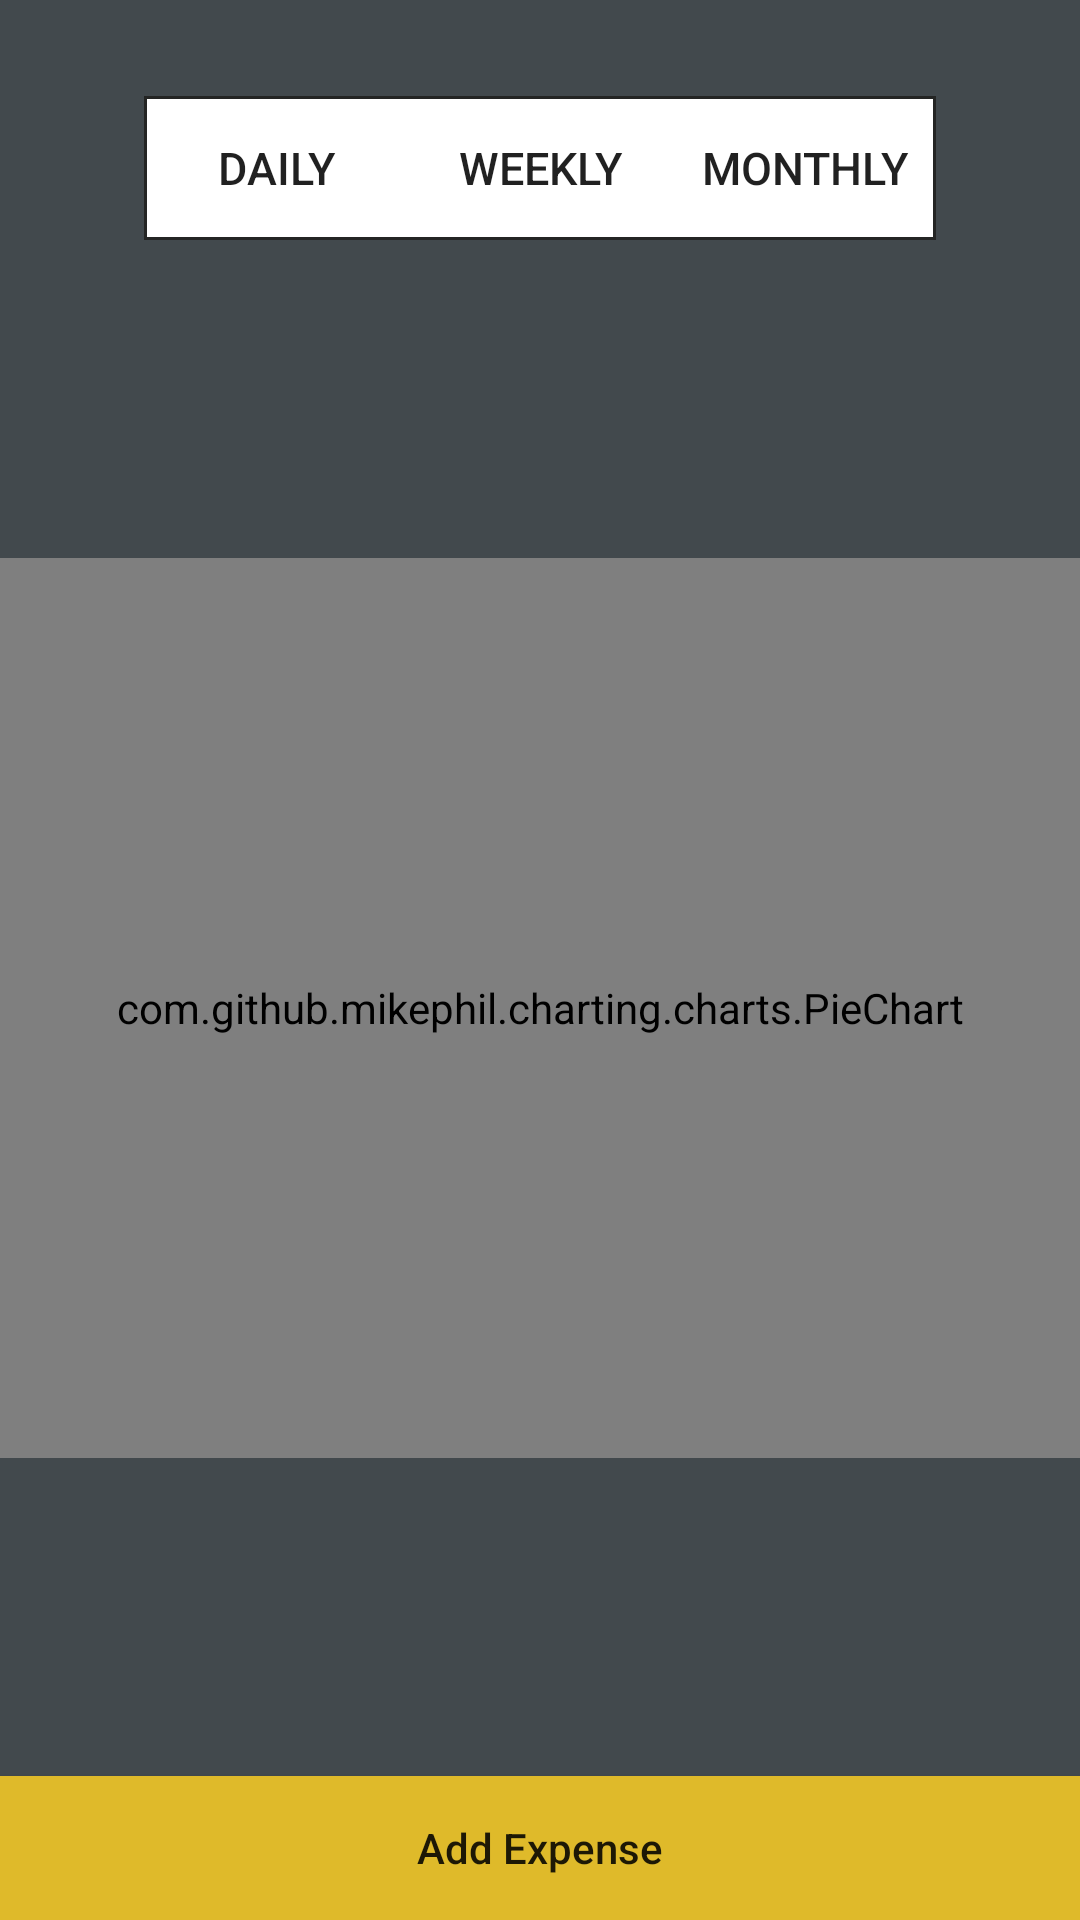

This screen was rendered from an Android layout file. Write that file and the resources it references.
<!-- AndroidManifest.xml: application theme AppTheme -->
<!-- res/layout/dashboard_fragment.xml -->
<?xml version="1.0" encoding="utf-8"?>
<androidx.constraintlayout.widget.ConstraintLayout xmlns:android="http://schemas.android.com/apk/res/android"
    xmlns:app="http://schemas.android.com/apk/res-auto"
    xmlns:tools="http://schemas.android.com/tools"
    android:layout_width="match_parent"
    android:layout_height="match_parent"
    android:background="@color/back_black"
    tools:context=".screen.dashboard.DashboardFragment">


    <LinearLayout
        android:id="@+id/toggle_parent"
        android:layout_width="wrap_content"
        android:layout_height="wrap_content"
        android:layout_marginTop="32dp"
        android:background="@drawable/toggle_shape"
        android:gravity="center"
        android:orientation="horizontal"
        app:layout_constraintEnd_toEndOf="parent"
        app:layout_constraintStart_toStartOf="parent"
        app:layout_constraintTop_toTopOf="parent">

        <Button
            android:id="@+id/btn_daily"
            style="@style/ToggleHeaderText"
            android:layout_width="wrap_content"
            android:layout_height="wrap_content"
            android:layout_gravity="center_vertical"
            android:background="@android:color/transparent"
            android:text="@string/daily"
            android:textSize="15sp" />

        <Button
            android:id="@+id/btn_weekly"
            android:layout_width="wrap_content"
            style="@style/ToggleHeaderText"
            android:layout_height="wrap_content"
            android:layout_gravity="center_vertical"
            android:background="@android:color/transparent"
            android:text="@string/weekly"
            android:textSize="15sp" />

        <Button
            android:id="@+id/btn_monthly"
            style="@style/ToggleHeaderText"
            android:layout_width="wrap_content"
            android:layout_height="wrap_content"
            android:layout_gravity="center_vertical"
            android:background="@android:color/transparent"
            android:text="@string/monthly"
            android:textSize="15sp" />

    </LinearLayout>

    <com.github.mikephil.charting.charts.PieChart
        android:id="@+id/chart"
        android:layout_width="0dp"
        android:layout_height="300dp"

        android:padding="5dp"
        app:layout_constraintBottom_toTopOf="@+id/btn_new_record"
        app:layout_constraintEnd_toEndOf="parent"
        app:layout_constraintStart_toStartOf="parent"
        app:layout_constraintTop_toBottomOf="@+id/toggle_parent" />

    <androidx.appcompat.widget.AppCompatButton
        android:id="@+id/budget_button"
        android:layout_width="135dp"
        android:layout_height="135dp"
        android:layout_centerInParent="true"
        android:background="@android:color/transparent"
        app:layout_constraintBottom_toBottomOf="@+id/chart"
        app:layout_constraintEnd_toEndOf="parent"
        app:layout_constraintStart_toStartOf="@+id/chart"
        app:layout_constraintTop_toTopOf="@+id/chart" />

    <Button
        android:id="@+id/btn_new_record"
        android:layout_width="0dp"
        android:layout_height="wrap_content"
        android:background="@drawable/selector_button"
        android:text="@string/add_expense"
        android:textAllCaps="false"
        app:layout_constraintBottom_toBottomOf="parent"
        app:layout_constraintEnd_toEndOf="parent"
        app:layout_constraintStart_toStartOf="parent" />


</androidx.constraintlayout.widget.ConstraintLayout>
<!-- resources referenced by this layout -->
<resources>
  <color name="back_black">#42494D</color>
  <!-- drawable selector_button (drawable) -->
  <?xml version="1.0" encoding="utf-8"?>
  <selector xmlns:android="http://schemas.android.com/apk/res/android">
  
      <item android:state_pressed="true">
  
          <color android:color="@color/colorAccent"/>
  
      </item>
  
      <item>
          <color android:color="@color/colorAccent_darker"/>
  
      </item>
  </selector>
  <!-- drawable toggle_shape (drawable) -->
  <?xml version="1.0" encoding="utf-8"?>
  <shape xmlns:android="http://schemas.android.com/apk/res/android"
      android:shape="rectangle" >
  
  
  
  
  
  
  
  
      <solid android:color="#FFFFFF" />
  
      <stroke
          android:width="1dp"
          android:color="@color/colorPrimaryDark"/>
  
      <padding
          android:bottom="0dp"
          android:left="0dp"
          android:right="0dp"
          android:top="0dp" />
  
  </shape>
  <string name="add_expense">Add Expense</string>
  <string name="daily">Daily</string>
  <string name="monthly">Monthly</string>
  <string name="weekly">Weekly</string>
  <style name="AppTheme" parent="Theme.AppCompat.Light.DarkActionBar">
          
          <item name="colorPrimary">@color/colorPrimary</item>
          <item name="colorPrimaryDark">@color/colorPrimaryDark</item>
          <item name="colorAccent">@color/colorAccent</item>
      </style>
  <color name="colorAccent">#FCD029</color>
  <color name="colorAccent_darker">#DFBA2A</color>
  <color name="colorPrimaryDark">#242524</color>
  <color name="colorPrimary">#333333</color>
</resources>
